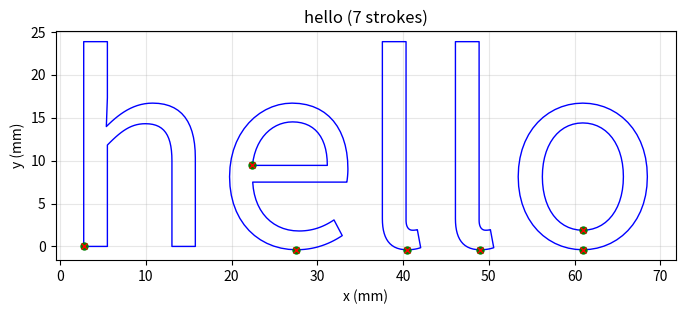

Write Python code to recreate this figure.
"""
Convert text to a list of (x, y) waypoints for the robot to draw.
Output: list of strokes, each stroke is a list of (x, y) points in mm.
"""
import numpy as np
import matplotlib.pyplot as plt
from matplotlib.textpath import TextPath
from matplotlib.font_manager import FontProperties

def text_to_waypoints(text, height_mm=30, origin=(0, 0)):
    """
    Convert text into a list of strokes.
    Each stroke is a list of (x_mm, y_mm) points.
    Pen-up between strokes, pen-down during a stroke.
    """
    fp = FontProperties(family='sans-serif', size=height_mm)
    path = TextPath((0, 0), text, prop=fp)
    
    strokes = []
    current_stroke = []
    
    for verts, code in path.iter_segments():
        if code == 1:  # MOVETO — start a new stroke
            if current_stroke:
                strokes.append(current_stroke)
            current_stroke = [(verts[0] + origin[0], verts[1] + origin[1])]
        elif code == 2:  # LINETO — continue stroke
            current_stroke.append((verts[0] + origin[0], verts[1] + origin[1]))
        elif code == 3:  # CURVE3 — quadratic bezier, sample it
            x0, y0 = current_stroke[-1]
            x1, y1, x2, y2 = verts
            for t in np.linspace(0, 1, 10):
                bx = (1-t)**2*x0 + 2*(1-t)*t*x1 + t*t*x2
                by = (1-t)**2*y0 + 2*(1-t)*t*y1 + t*t*y2
                current_stroke.append((bx + origin[0], by + origin[1]))
        elif code == 4:  # CURVE4 — cubic bezier
            x0, y0 = current_stroke[-1]
            x1, y1, x2, y2, x3, y3 = verts
            for t in np.linspace(0, 1, 15):
                bx = (1-t)**3*x0 + 3*(1-t)**2*t*x1 + 3*(1-t)*t*t*x2 + t**3*x3
                by = (1-t)**3*y0 + 3*(1-t)**2*t*y1 + 3*(1-t)*t*t*y2 + t**3*y3
                current_stroke.append((bx + origin[0], by + origin[1]))
        elif code == 79:  # CLOSEPOLY — close stroke
            if current_stroke:
                current_stroke.append(current_stroke[0])
    
    if current_stroke:
        strokes.append(current_stroke)
    
    return strokes


def strokes_to_3d(strokes, z_draw=0.0, z_lift=5.0):
    """
    Flatten strokes into a single list of (x, y, z) waypoints.
      z == z_draw  → pen on paper, draw
      z == z_lift  → pen lifted, travel between strokes
    Sequence per stroke: approach (z_lift) → lower (z_draw) → draw → lift (z_lift).
    """
    waypoints = []
    for stroke in strokes:
        x0, y0 = stroke[0]
        waypoints.append((x0, y0, z_lift))   # move to start with pen up
        waypoints.append((x0, y0, z_draw))   # lower pen
        for x, y in stroke[1:]:
            waypoints.append((x, y, z_draw))
        xN, yN = stroke[-1]
        waypoints.append((xN, yN, z_lift))   # lift pen after stroke
    return waypoints


def visualize(strokes, title="Path"):
    """Plot strokes to verify."""
    fig, ax = plt.subplots(figsize=(8, 4))
    for stroke in strokes:
        xs = [p[0] for p in stroke]
        ys = [p[1] for p in stroke]
        ax.plot(xs, ys, 'b-', linewidth=1)
        ax.plot(xs[0], ys[0], 'go', markersize=5)  # start
        ax.plot(xs[-1], ys[-1], 'rx', markersize=5)  # end
    ax.set_aspect('equal')
    ax.set_title(f"{title} ({len(strokes)} strokes)")
    ax.grid(True, alpha=0.3)
    plt.xlabel("x (mm)")
    plt.ylabel("y (mm)")
    plt.show()


if __name__ == "__main__":
    word = "hello"
    strokes = text_to_waypoints(word, height_mm=30, origin=(0, 0))
    
    print(f"'{word}' = {len(strokes)} strokes")
    total_points = sum(len(s) for s in strokes)
    print(f"Total waypoints: {total_points}")
    
    # show first few points of each stroke
    for i, s in enumerate(strokes[:3]):
        print(f"  Stroke {i}: {len(s)} pts, starts at ({s[0][0]:.1f}, {s[0][1]:.1f})")
    
    visualize(strokes, word)
